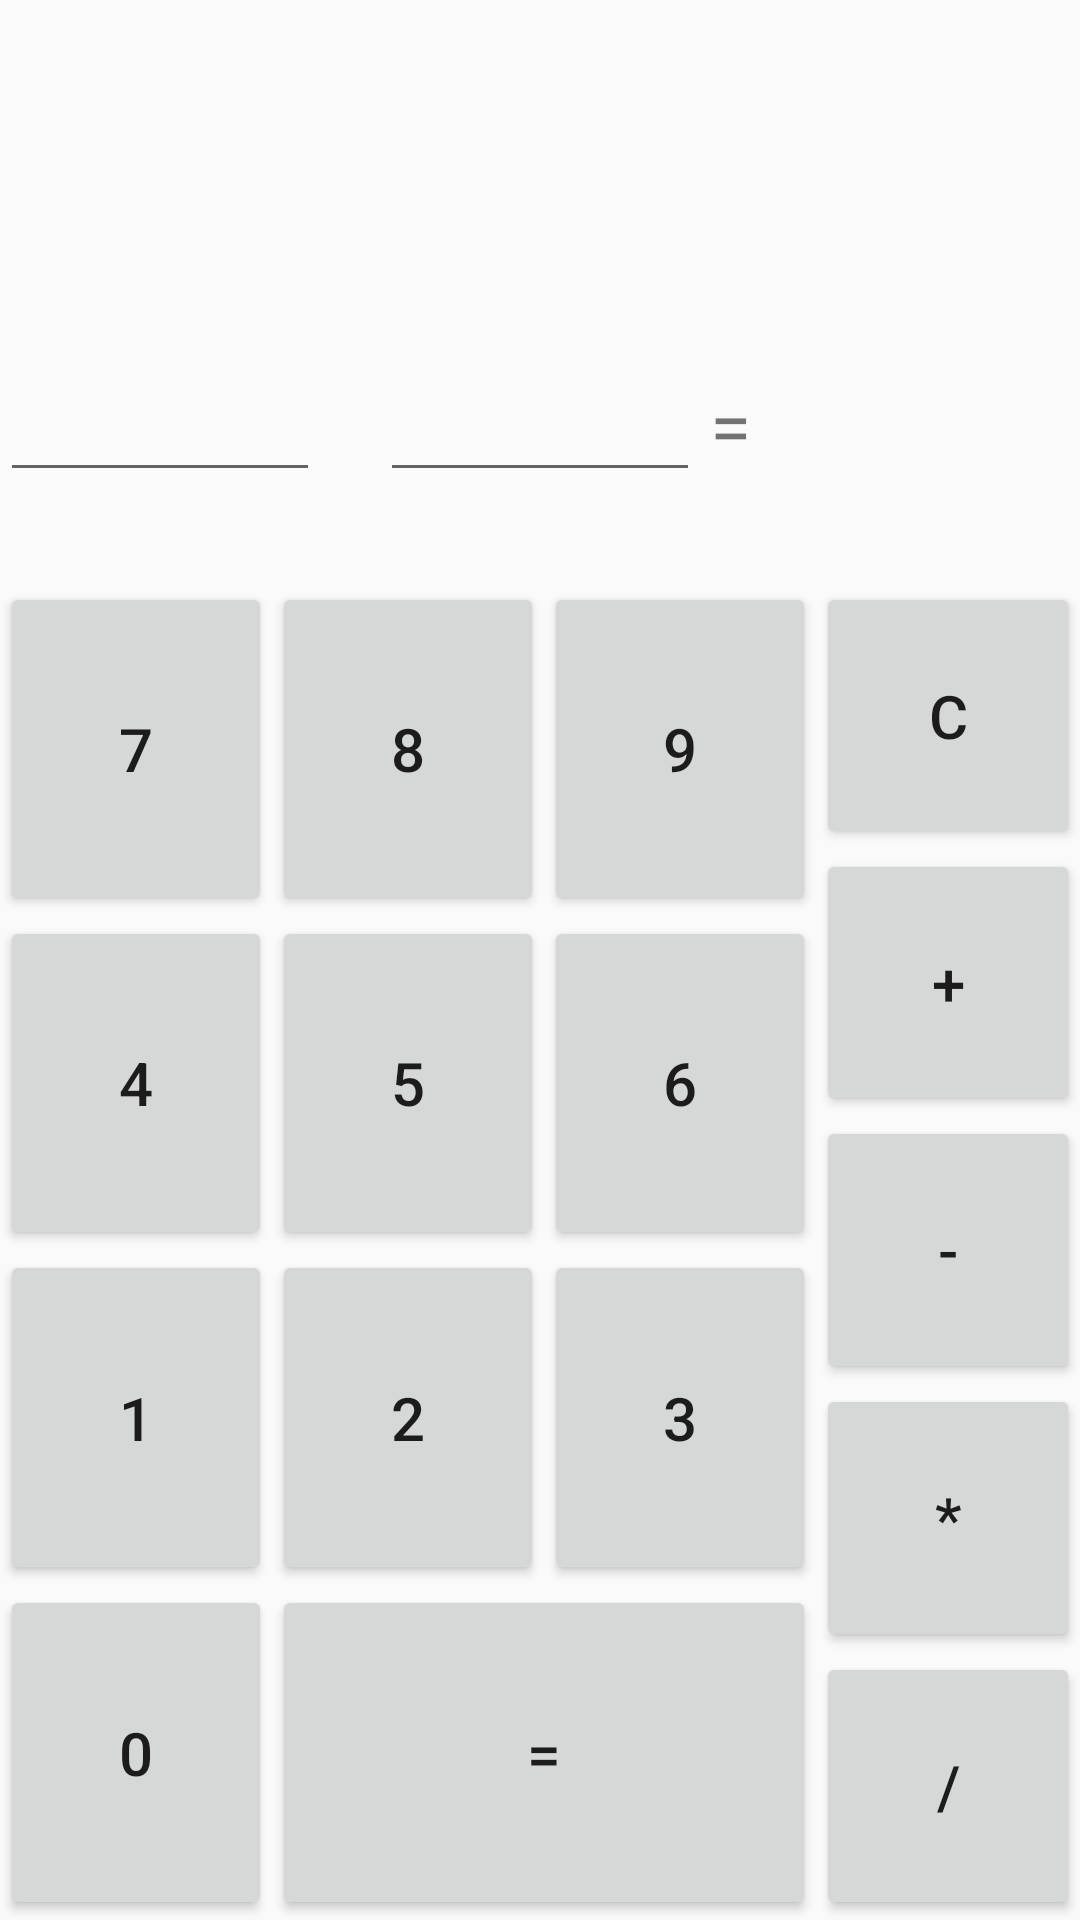

Android layout source for this screen:
<!-- AndroidManifest.xml: application theme AppTheme -->
<!-- res/layout/activity_one.xml -->
<?xml version="1.0" encoding="utf-8"?>
<LinearLayout
    xmlns:android="http://schemas.android.com/apk/res/android"
    xmlns:app="http://schemas.android.com/apk/res-auto"
    xmlns:tools="http://schemas.android.com/tools"
    android:layout_width="match_parent"
    android:layout_height="match_parent"
    tools:context=".OneActivity"
    android:orientation="vertical"
    android:layout_margin="20dp">

    <LinearLayout
        android:layout_width="match_parent"
        android:layout_height="wrap_content"
        android:orientation="horizontal"
        android:layout_marginBottom="30dp"
        android:layout_marginTop="120dp">
        <EditText style="@style/one_edit"
            android:maxLength="4"
            android:id="@+id/first_no" />
        <TextView style="@style/OA_top_between"
            android:id="@+id/calc" />
        <EditText style="@style/one_edit"
            android:id="@+id/second_no"
            android:maxLength="4"
            />
        <TextView style="@style/OA_top_between"
            android:text="="/>

        <TextView style="@style/one_edit"
            android:id="@+id/answer"
            android:maxLength="15"
            />
    </LinearLayout>

    <LinearLayout
        android:layout_width="match_parent"
        android:layout_height="match_parent"
        android:orientation="horizontal">
       <LinearLayout
           android:layout_width="0dp"
           android:layout_height="match_parent"
           android:layout_weight="1"
           android:orientation="vertical">
           <LinearLayout style="@style/no_btn_group">
               <Button style="@style/no_btn"
                   android:text="7"/>
               <Button style="@style/no_btn"
                   android:text="8"/>
               <Button style="@style/no_btn"
                   android:text="9"/>
           </LinearLayout>
           <LinearLayout style="@style/no_btn_group">
               <Button style="@style/no_btn"
                   android:text="4"/>
               <Button style="@style/no_btn"
                   android:text="5"/>
               <Button style="@style/no_btn"
                   android:text="6"/>
           </LinearLayout>
           <LinearLayout style="@style/no_btn_group">
               <Button style="@style/no_btn"
                   android:text="1"/>
               <Button style="@style/no_btn"
                   android:text="2"/>
               <Button style="@style/no_btn"
                   android:text="3"/>
           </LinearLayout>
           <LinearLayout style="@style/no_btn_group">
               <Button style="@style/no_btn"
                   android:text="0"/>
               <Button style="@style/no_btn"
                   android:id="@+id/equal"
                   android:layout_weight="2"
                   android:text="="/>
           </LinearLayout>
       </LinearLayout>

        <LinearLayout
            android:layout_width="wrap_content"
            android:layout_height="match_parent"
            android:orientation="vertical">
            <Button style="@style/calc_btn"
                android:text="C"
                />
            <Button style="@style/calc_btn"
                android:text="+"
                />
            <Button style="@style/calc_btn"
                android:text="-"
                />
            <Button style="@style/calc_btn"
                android:text="*"
                />
            <Button style="@style/calc_btn"
                android:text="/"
                />
        </LinearLayout>
    </LinearLayout>
</LinearLayout>
<!-- resources referenced by this layout -->
<resources>
  <style name="OA_top_between">
          <item name="android:layout_width">20dp</item>
          <item name="android:layout_height">wrap_content</item>
          <item name="android:textSize">25sp</item>
          <item name="android:textAlignment">center</item>
      </style>
  <style name="calc_btn">
          <item name="android:onClick">calcBtn</item>
          <item name="android:layout_width">wrap_content</item>
          <item name="android:layout_height">0dp</item>
          <item name="android:layout_weight">1</item>
          <item name="android:textSize">20sp</item>
      </style>
  <style name="no_btn">
          <item name="android:onClick">onClick</item>
          <item name="android:layout_width">0dp</item>
          <item name="android:layout_height">match_parent</item>
          <item name="android:layout_weight">1</item>
          <item name="android:textSize">20sp</item>
      </style>
  <style name="no_btn_group">
          <item name="android:layout_width">match_parent</item>
          <item name="android:layout_height">0dp</item>
          <item name="android:layout_weight">1</item>
          <item name="android:orientation">horizontal</item>
      </style>
  <style name="one_edit">
          <item name="android:layout_width">0dp</item>
          <item name="android:layout_height">wrap_content</item>
          <item name="android:layout_weight">1</item>
          <item name="android:textSize">20sp</item>
          <item name="android:textAlignment">center</item>
      </style>
  <style name="AppTheme" parent="Theme.AppCompat.Light.DarkActionBar">
          
          <item name="colorPrimary">@color/colorPrimary</item>
          <item name="colorPrimaryDark">@color/colorPrimaryDark</item>
          <item name="colorAccent">@color/colorAccent</item>
      </style>
  <!-- not gathered from this repository: default colours our renderer supplied (Android Studio template values) -->
  <color name="colorPrimary">#FF6200EE</color>
  <color name="colorPrimaryDark">#FF3700B3</color>
  <color name="colorAccent">#FF03DAC5</color>
</resources>
